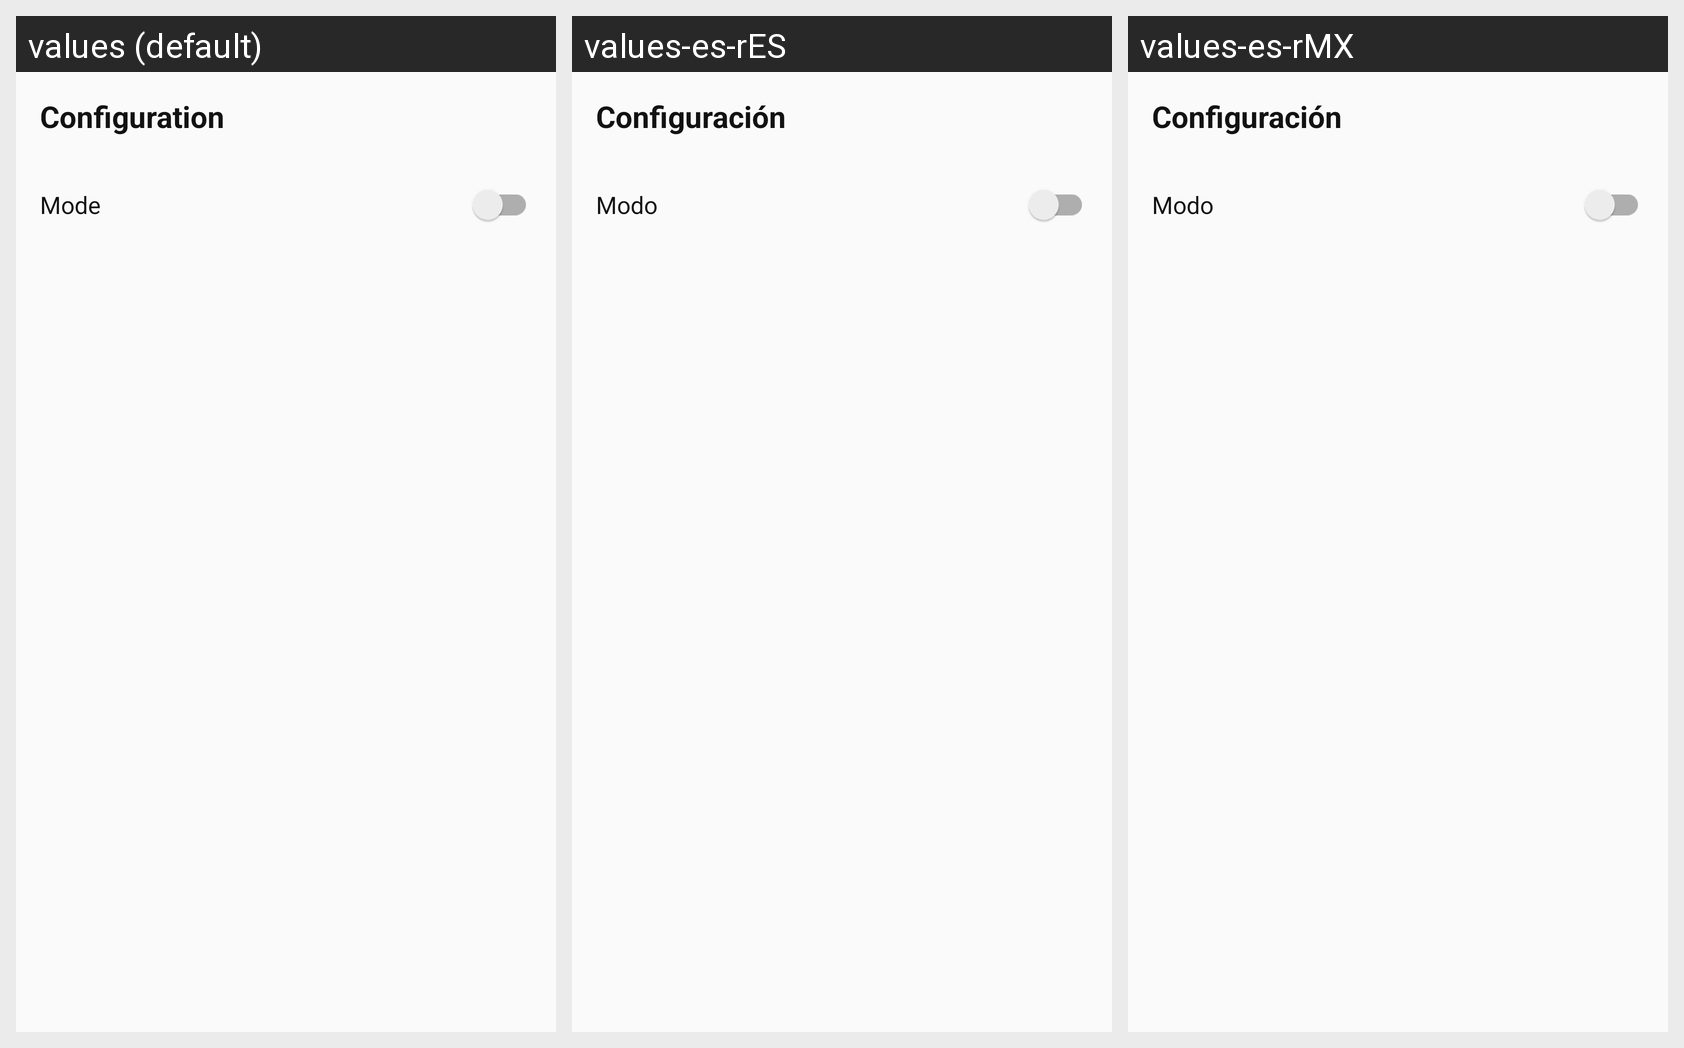

The Android screen above is rendered under several locales of the same app. Produce the string resources it draws, with the default and per-locale values.
Android screen res/layout/fragment_conf.xml rendered under 3 locales, left to right: values (default), values-es-rES, values-es-rMX. Device: Nexus 5 (rendered at 1080×1920; each locale shown at half size, 540×960, under a caption strip naming it); theme AppTheme.
Strings drawn on this screen, with the default value and each locale's value (text and hints the layout hard-codes, and strings that could not be matched under every locale, appear in the picture but are not listed):

str_conf
  values: Configuration
  values-es-rES: Configuración
  values-es-rMX: Configuración

str_mode
  values: Mode
  values-es-rES: Modo
  values-es-rMX: Modo
